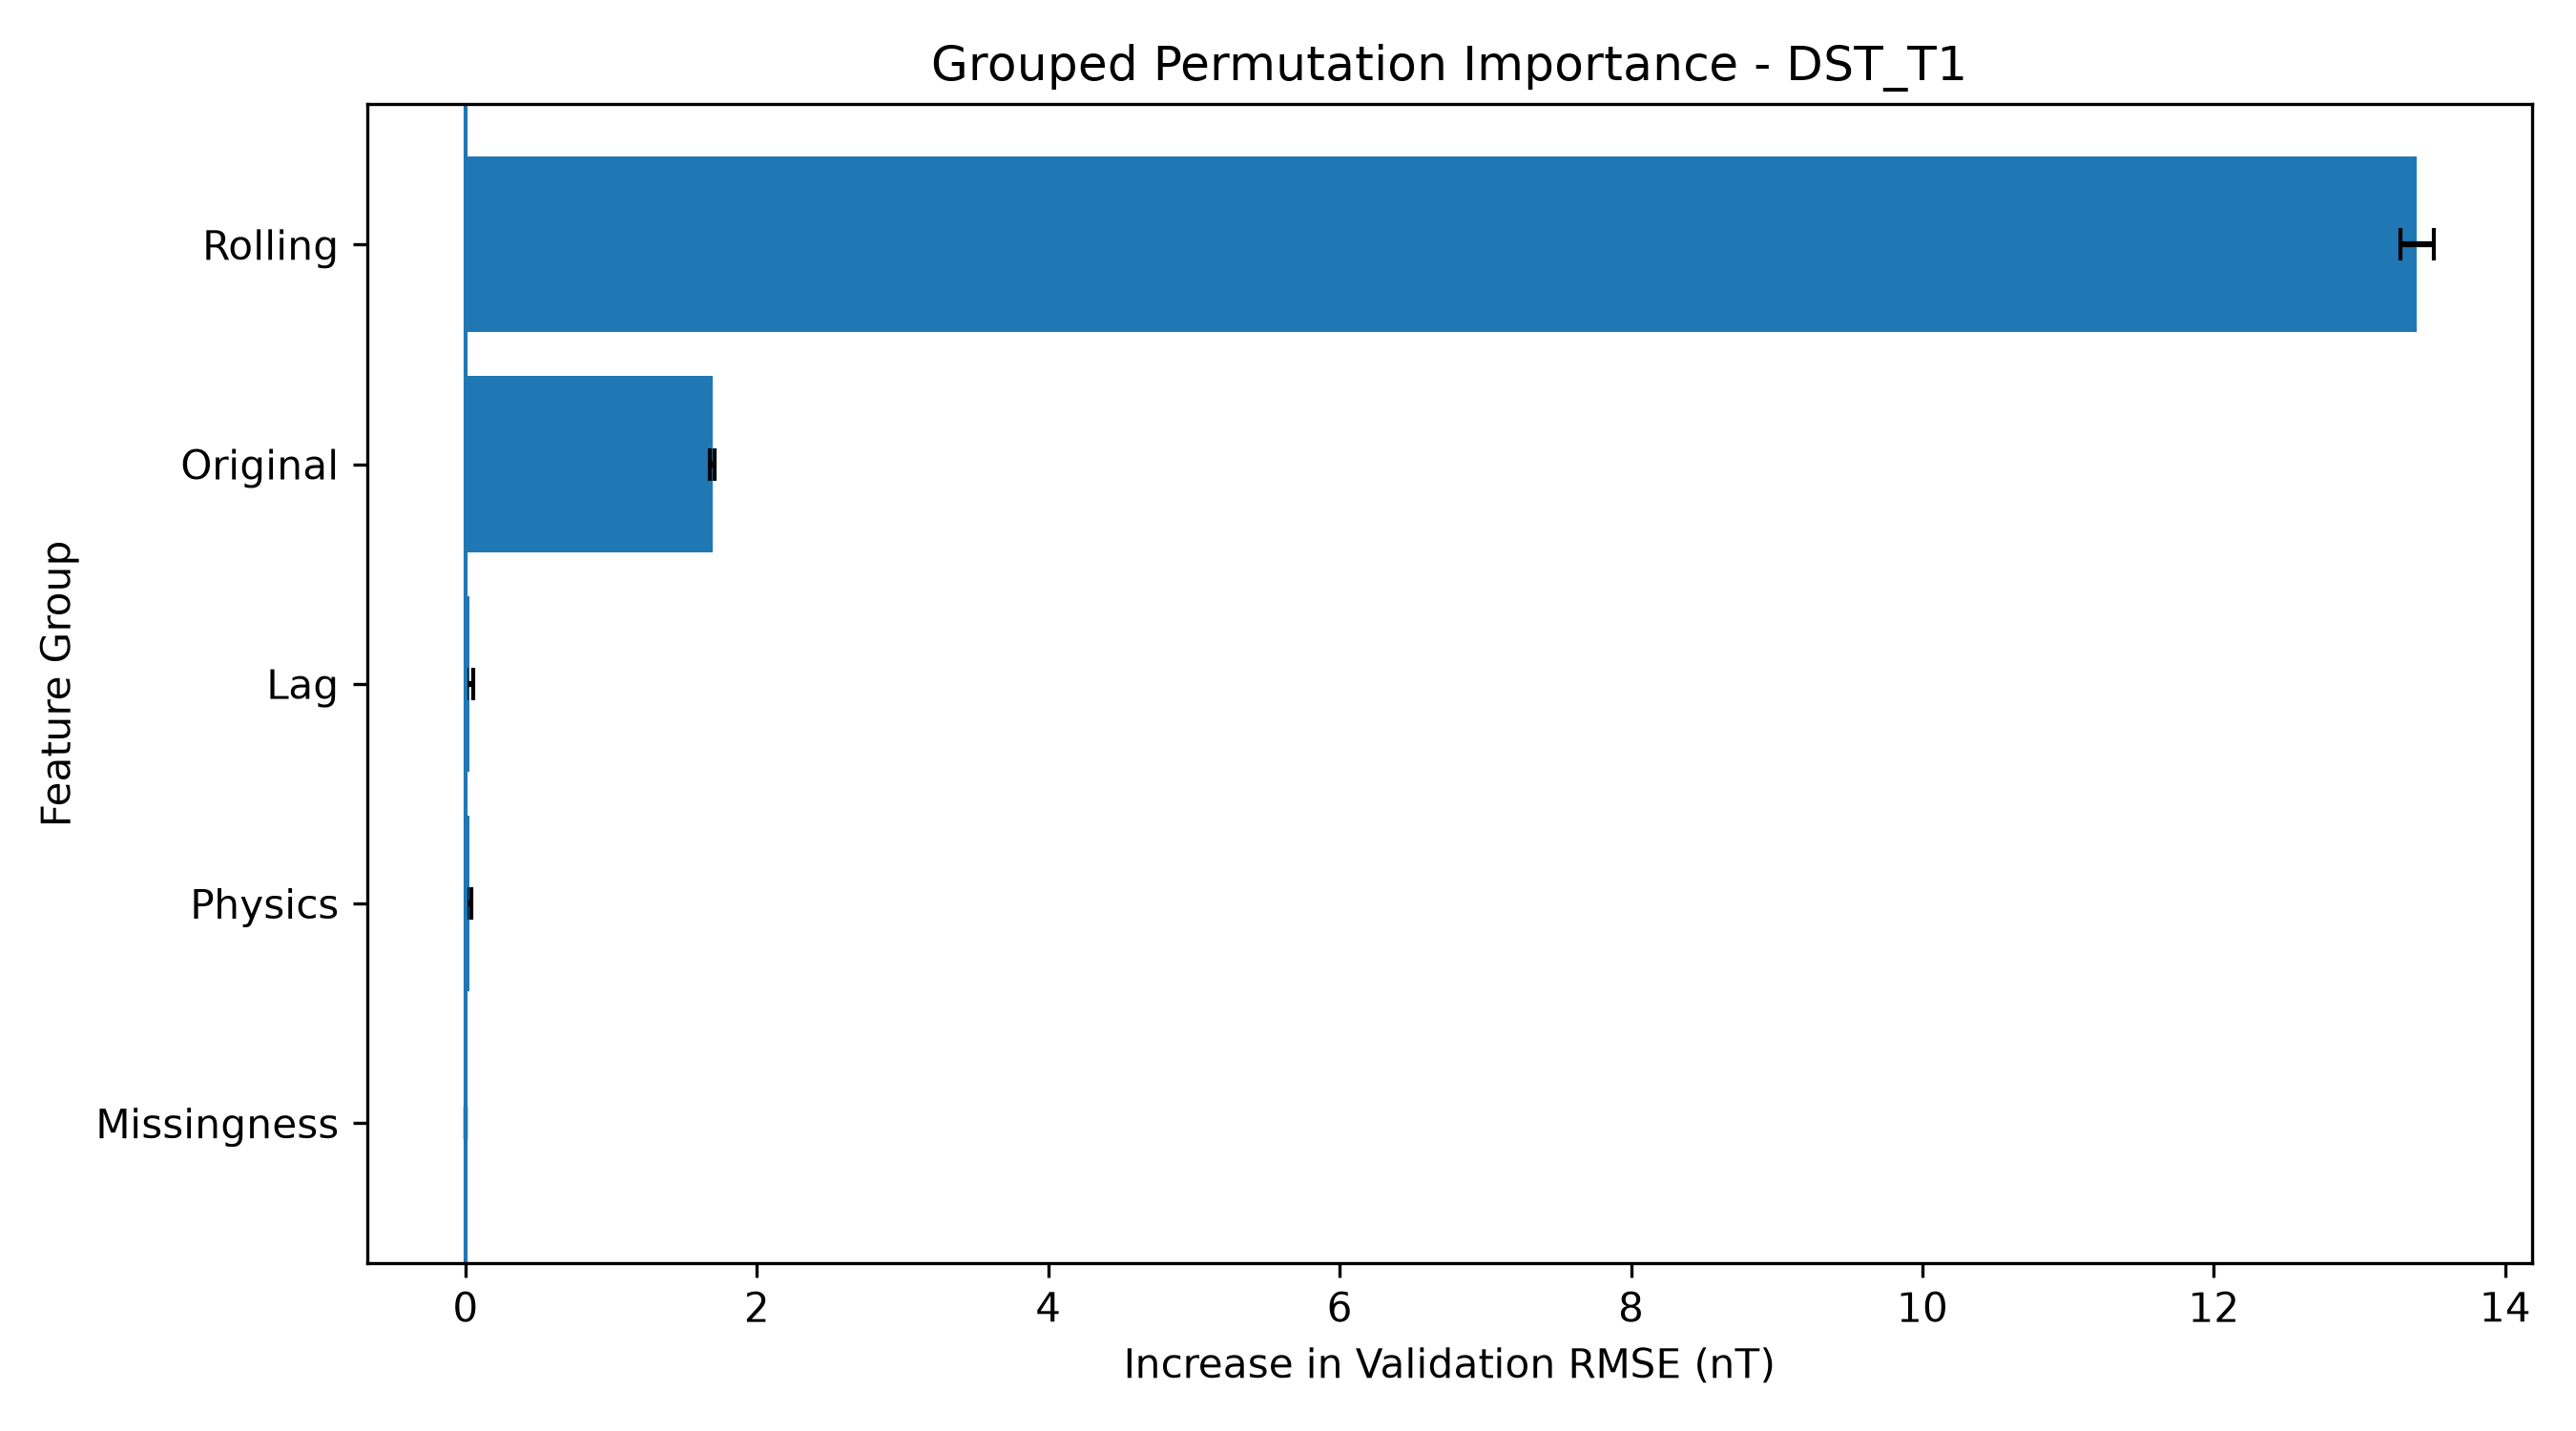

The table this chart was drawn from, first rows:
target, category, feature_count, baseline_rmse, mean_rmse_increase, std_rmse_increase
dst_t1, Rolling, 30, 11.14, 13.4, 0.1119
dst_t1, Original, 28, 11.14, 1.693, 0.0149
dst_t1, Lag, 25, 11.14, 0.0272, 0.02314
dst_t1, Physics, 3, 11.14, 0.0245, 0.01445
dst_t1, Missingness, 7, 11.14, -1.998419945543617e-05, 0.001826
